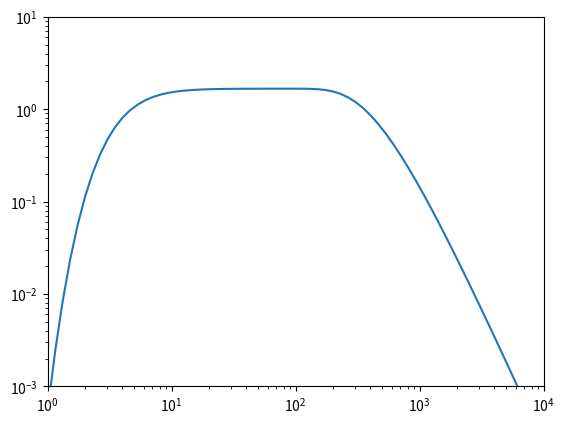

Reproduce this figure in Python.
import numpy as np
import matplotlib.pyplot as plt
import os
import sys


# constants
au = 1.496e13
c  = 2.9979e10
h  = 6.6260755e-27
k  = 1.380658e-16
pc = 3.0857e18
Lsun = 3.826e33
nr = 500
nw = 100

# parameters
r0 = 10.
T0 = 100.
q  = 0.5
sig0 = 100.
p  = 0.0
rout = 1000.
incl = 0.

# radius grid (au)
r = np.logspace(-1, 3, nr)

# wavelength grid (um) + frequency grid (Hz)
wl = np.logspace(-2, 4, nw)
nu = c * 1e4 / wl

# temperature profile
T = T0 * (r/r0)**(-q)

# opacity and surface density profiles
kap = 10. * (nu / 1e12)**1.
sig = sig0 * (r/r0)**(-p)
sig[r > rout] = 0.

# compute emission
Bnu = np.zeros((nr, nw))
tau = np.zeros((nr, nw))
raw_sed = np.zeros(nw)
for j in range(nw):
    # Planck function
    Bnu[:,j] = (2.*h*nu[j]**3/c**2) / (np.exp(h*nu[j]/(k*T))-1.)
    # optical depths
    tau[:,j] = kap[j] * sig / np.cos(np.radians(incl))
    # calculate emission
    raw_sed[j] = np.trapz(Bnu[:,j] * (1. - np.exp(-tau[:,j])) * r * au, r * au)

# calculate the spectrum
fnu = 1e23 * 2. * np.pi * np.cos(np.radians(incl)) * raw_sed / (140.*pc)**2

# convert to an SED
sed = 4.*np.pi*(140.*pc)**2 * nu * (1e-23*fnu) / Lsun

plt.axis([1, 1e4, 1e-3, 10])
plt.loglog(wl, sed)
plt.show()
